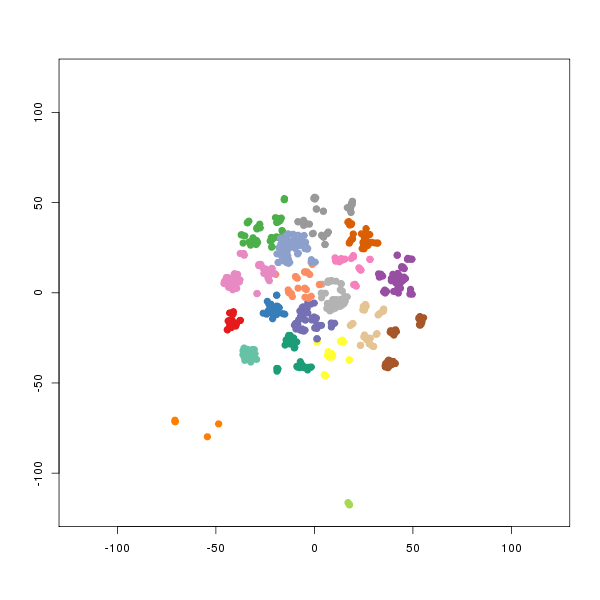

The file beside this chart, header and first rows:
smile	binding.affinity
[H]C1=C([H])C([H])=C(C([H])=C1[H])C1=NN(…	71
[H]N([H])C1=C([H])C(OC(=O)C2=C([H])C([H]…	1261
[H]N(C(=O)[C@@]([H])(OC(=O)C1=C([H])C([H…	6356
[H]N([H])C1=C(C#N)C2=C(C(=S)S1)C([H])([H…	1639
[H]N([H])C1=C([H])C(OC(=O)C2=C([H])C([H]…	1750
[H]C1=C([H])C([H])=C(S1)C1=NN(C2=NC(=O)N…	72.22
[H]N([H])C1=C([H])C(OC(=O)C2=C([H])C([H]…	923.5
[H]N1C(=O)[C@@](OC(=O)C([H])([H])[H])(OC…	844.5
[H]N([H])C1=C([H])C(OC(=O)C2=C([H])C([H]…	1700
[H]N(C(=O)C1=C([H])C([H])=C([H])O1)C([H]…	8563
[H]C1=NN(C2=NC(=O)N(C(=O)C2=N1)C([H])([H…	46.7
[H]C1=C([H])C([H])=C2N(N=NC2=C1[H])C(=O)…	7114
[H]N([H])C1=C([H])C(OC(=O)C2=C([H])C([H]…	1990
[H]N(C(=O)N([H])[C@@]1([H])OC(=O)C(Cl)=C…	2120
[H]N([H])C1=C([H])C(OC(=O)C2=C([H])C([H]…	9563
[H]OC(=O)[C@@]1([H])O[C@]1([H])C(=O)N([H…	2.443
[H]OC(=O)[C@]1([H])O[C@@]1([H])C(=O)N([H…	12.28
[H]\C(=N/C1=C([H])C([H])=C([H])C([H])=C1…	9970
[H]N(C(=O)C([H])([H])SC1=NC(C2=C([H])C([…	2840
[H]N(C(=O)OC(C([H])([H])[H])(C([H])([H])…	2087
[H]N([H])C1=NC(N2C([H])([H])C([H])([H])C…	3171
[H]C1=C([H])C(=C([H])C([H])=C1Cl)S(=O)(=…	4170
[H]C1=C([H])C([H])=C(C([H])=C1[H])S(=O)(…	9389
[H]C1=NN=C([H])N1N1C([H])=C2N(C(=O)N(C(=…	1185
[H]N([H])C1=C([H])C(OC(=O)C2=C([H])C([H]…	818.3
[H]N([H])C1=C([H])C(OC(=O)C2=C([H])C([H]…	437.3
[H]OC1=C(I)C([H])=C(C([H])=C1I)C([H])([H…	340
[H]N(N1C([H])([H])C([H])([H])OC([H])([H]…	150
[H]OC([H])([H])C([H])([H])N([H])C(=O)C(=…	4.5
[H]N(C(=O)C(=O)[C@]([H])(N([H])C(=O)[C@]…	2.4
[H]N(C(=O)C(=O)[C@@]([H])(N([H])C(=O)[C@…	7.65
[H]N(C(=O)C(=O)[C@]([H])(N([H])C(=O)[C@]…	0.2
[H]N(C(=O)C(=O)[C@@]([H])(N([H])C(=O)[C@…	4.5
[H]N(C(=O)C(=O)[C@@]([H])(N([H])C(=O)[C@…	0.75
[H]N(C(=O)C(=O)[C@@]([H])(N([H])C(=O)[C@…	2.3
[H]O[C@@]([H])(C1=C([H])C([H])=C([H])C([…	2.1
[H]N(C(=O)C(=O)[C@@]([H])(N([H])C(=O)[C@…	1.2
[H]N(C(=O)C(=O)[C@@]([H])(N([H])C(=O)[C@…	0.63
[H]O[C@@]([H])(C1=C([H])C([H])=C([H])C([…	0.37
[H]N(C(=O)C(=O)[C@@]([H])(N([H])C(=O)[C@…	6.4
[H]N(C(=O)C(=O)[C@@]([H])(N([H])C(=O)[C@…	2.2
[H]N(C(=O)C(=O)[C@@]([H])(N([H])C(=O)[C@…	4.6
[H]N(C(=O)C(=O)[C@@]([H])(N([H])C(=O)[C@…	6.9
[H]N(C(=O)C(=O)[C@@]([H])(N([H])C(=O)[C@…	3.8
[H]N(C(=O)C(=O)[C@@]([H])(N([H])C(=O)[C@…	0.44
[H]N(C(=O)C(=O)[C@@]([H])(N([H])C(=O)[C@…	6
[H]N(C(=O)C(=O)[C@@]([H])(N([H])C(=O)[C@…	2.8
[H]N(C(=O)C(=O)[C@@]([H])(N([H])C(=O)[C@…	2
[H]N(C(=O)C(=O)[C@@]([H])(N([H])C(=O)[C@…	4.5
[H]N(C(=O)C(=O)[C@@]([H])(N([H])C(=O)[C@…	0.8
[H]OC([H])([H])C([H])([H])OC([H])([H])C(…	2
[H]O[C@@]1([H])C([H])([H])C(C([H])([H])[…	0.89
[H]OC([H])([H])C([H])([H])C([H])([H])C([…	0.28
[H]N(C(=O)C(=O)[C@@]([H])(N([H])C(=O)[C@…	1.2
[H]N(C(=O)C(=O)[C@@]([H])(N([H])C(=O)[C@…	2
[H]N(C(=O)C(=O)[C@@]([H])(N([H])C(=O)[C@…	9.9
[H]N(C(=O)C(=O)[C@@]([H])(N([H])C(=O)[C@…	13
[H]N(C(=O)C(=O)[C@]([H])(N([H])C(=O)[C@]…	0.35
[H]N(C(=O)C(=O)[C@@]([H])(N([H])C(=O)[C@…	4.2
[H]N(C(=O)C(=O)[C@@]([H])(N([H])C(=O)[C@…	1.8
... 565 more rows
